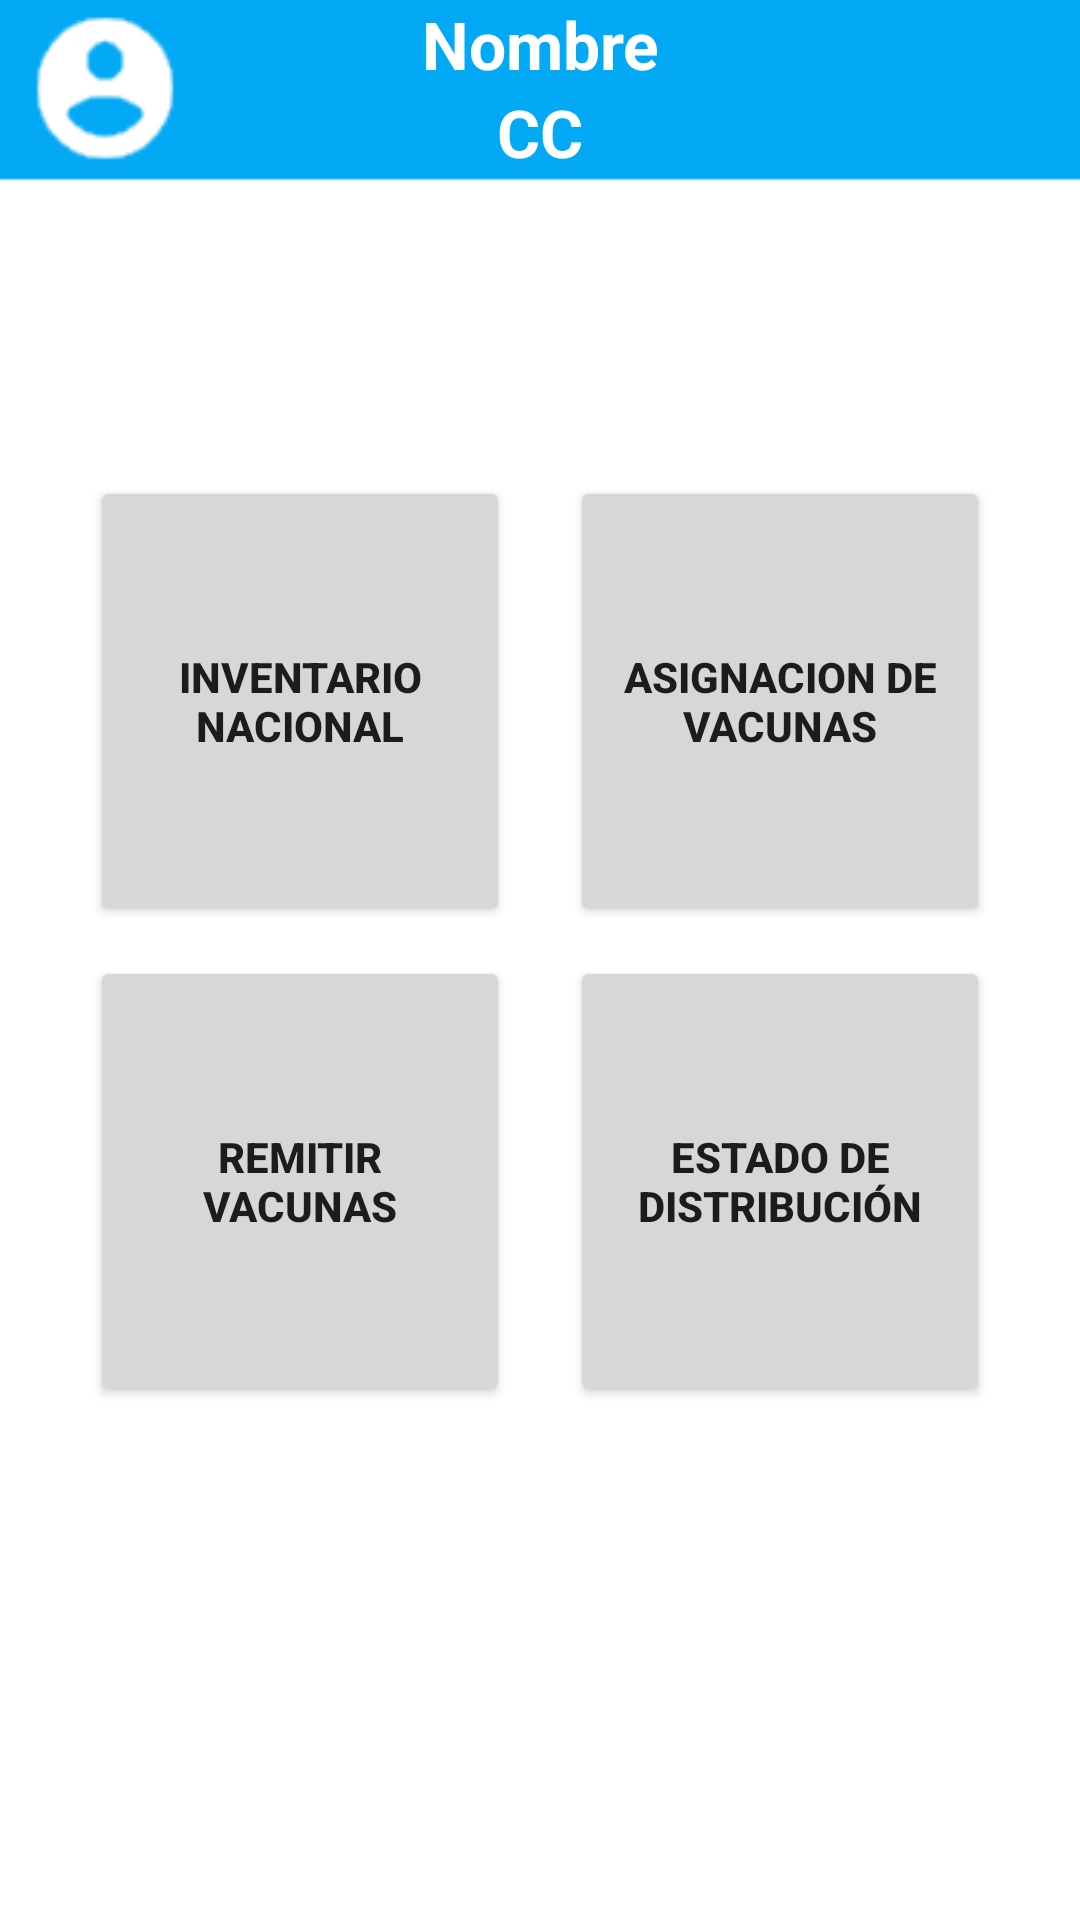

Android layout source for this screen:
<!-- AndroidManifest.xml: application theme Theme.Vacunas -->
<!-- res/layout/activity_dashreceptor.xml -->
<?xml version="1.0" encoding="utf-8"?>
<androidx.constraintlayout.widget.ConstraintLayout
    xmlns:android="http://schemas.android.com/apk/res/android"
    xmlns:app="http://schemas.android.com/apk/res-auto"
    xmlns:tools="http://schemas.android.com/tools"
    android:layout_width="match_parent"
    android:layout_height="match_parent">

    <LinearLayout
        android:layout_width="match_parent"
        android:layout_height="match_parent"
        android:background="@drawable/rectangle"
        android:orientation="vertical">


        <TextView
            android:id="@+id/textView4"
            android:layout_width="match_parent"
            android:layout_height="wrap_content"
            android:text="Nombre"
            android:textAlignment="center"
            android:textColor="@color/white"
            android:textSize="22dp"
            android:textStyle="bold" />

        <TextView
            android:id="@+id/textView5"
            android:layout_width="match_parent"
            android:layout_height="wrap_content"
            android:text="CC"
            android:textAlignment="center"
            android:textColor="@color/white"
            android:textSize="22dp"
            android:textStyle="bold" />


        <LinearLayout
            android:layout_width="match_parent"
            android:layout_height="260dp"
            android:orientation="horizontal">

            <Button
                android:id="@+id/button"
                android:layout_width="150dp"
                android:layout_height="150dp"
                android:layout_marginLeft="30dp"
                android:layout_marginTop="100dp"
                android:layout_marginRight="10dp"
                android:layout_weight="1"
                android:text="Inventario nacional"
                android:textStyle="bold"
                android:onClick="inventario"/>

            <Button
                android:id="@+id/button2"
                android:layout_width="150dp"
                android:layout_height="150dp"
                android:layout_marginLeft="10dp"
                android:layout_marginTop="100dp"
                android:layout_marginRight="30dp"
                android:layout_weight="1"
                android:text="Asignacion de vacunas"
                android:textStyle="bold"
                android:onClick="asgv"/>

        </LinearLayout>

        <LinearLayout
            android:layout_width="match_parent"
            android:layout_height="160dp"
            android:orientation="horizontal">

            <Button
                android:id="@+id/button3"
                android:layout_width="150dp"
                android:layout_height="150dp"
                android:layout_marginLeft="30dp"
                android:layout_marginRight="10dp"
                android:layout_weight="1"
                android:text="Remitir vacunas"
                android:textStyle="bold"
                android:onClick="remitir"/>

            <Button
                android:id="@+id/button4"
                android:layout_width="150dp"
                android:layout_height="150dp"
                android:layout_marginLeft="10dp"
                android:layout_marginRight="30dp"
                android:layout_weight="1"
                android:text="Estado de distribución"
                android:textStyle="bold"
                android:onClick="distribucion"/>

        </LinearLayout>


        <TextView
            android:id="@+id/propiedad"
            android:layout_width="259dp"
            android:layout_height="66dp"
            android:layout_gravity="center"
            android:layout_marginTop="160dp"
            android:layout_marginBottom="16dp"
            android:gravity="center"
            android:text="By SoftDes"
            android:textColor="@color/black"
            app:layout_constraintBottom_toBottomOf="parent"
            app:layout_constraintEnd_toEndOf="parent"
            app:layout_constraintStart_toStartOf="parent" />

    </LinearLayout>

</androidx.constraintlayout.widget.ConstraintLayout>
<!-- resources referenced by this layout -->
<resources>
  <color name="black">#FF000000</color>
  <color name="white">#FFFFFFFF</color>
  <!-- drawable rectangle: png bitmap (drawable, 2408 bytes) -->
  <style name="Theme.Vacunas" parent="Theme.MaterialComponents.DayNight.NoActionBar">
          
          <item name="colorPrimary">@color/purple_500</item>
          <item name="colorPrimaryVariant">@color/purple_700</item>
          <item name="colorOnPrimary">@color/white</item>
          
          <item name="colorSecondary">@color/teal_200</item>
          <item name="colorSecondaryVariant">@color/teal_700</item>
          <item name="colorOnSecondary">@color/black</item>
          
          <item name="android:statusBarColor" tools:targetApi="l">?attr/colorPrimaryVariant</item>
          
      </style>
  <color name="purple_500">#03A9F4</color>
  <color name="purple_700">#D56C6A65</color>
  <color name="teal_200">#FF03DAC5</color>
  <color name="teal_700">#FF018786</color>
</resources>
